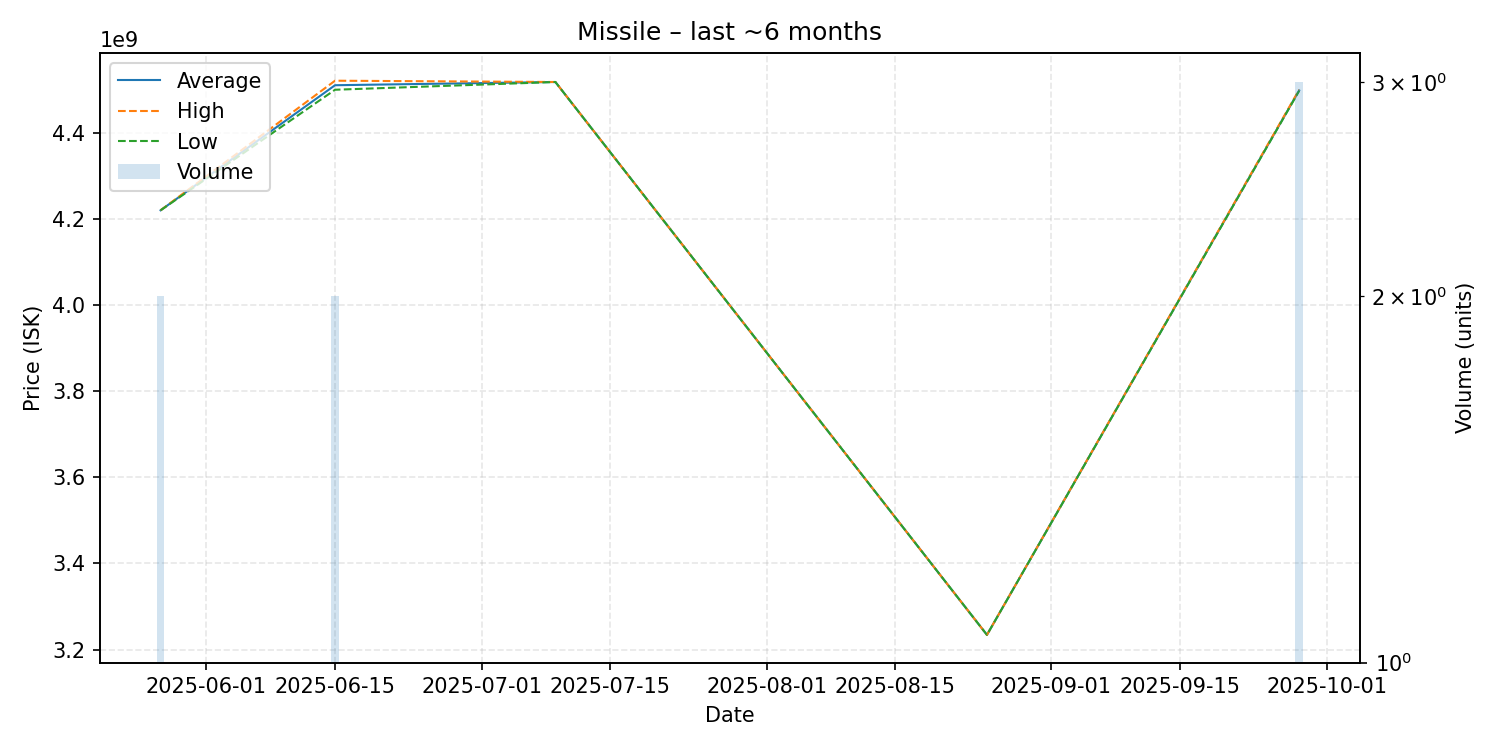

The data file committed next to this chart (first rows):
date, average, highest, lowest, order_count, volume
2025-05-27, 4220000000, 4220000000, 4220000000, 1, 2
2025-06-15, 4510500000, 4521000000, 4500000000, 2, 2
2025-07-09, 4518000000, 4518000000, 4518000000, 1, 1
2025-08-25, 3234000000, 3234000000, 3234000000, 1, 1
2025-09-28, 4498333333, 4500000000, 4497500000, 3, 3
